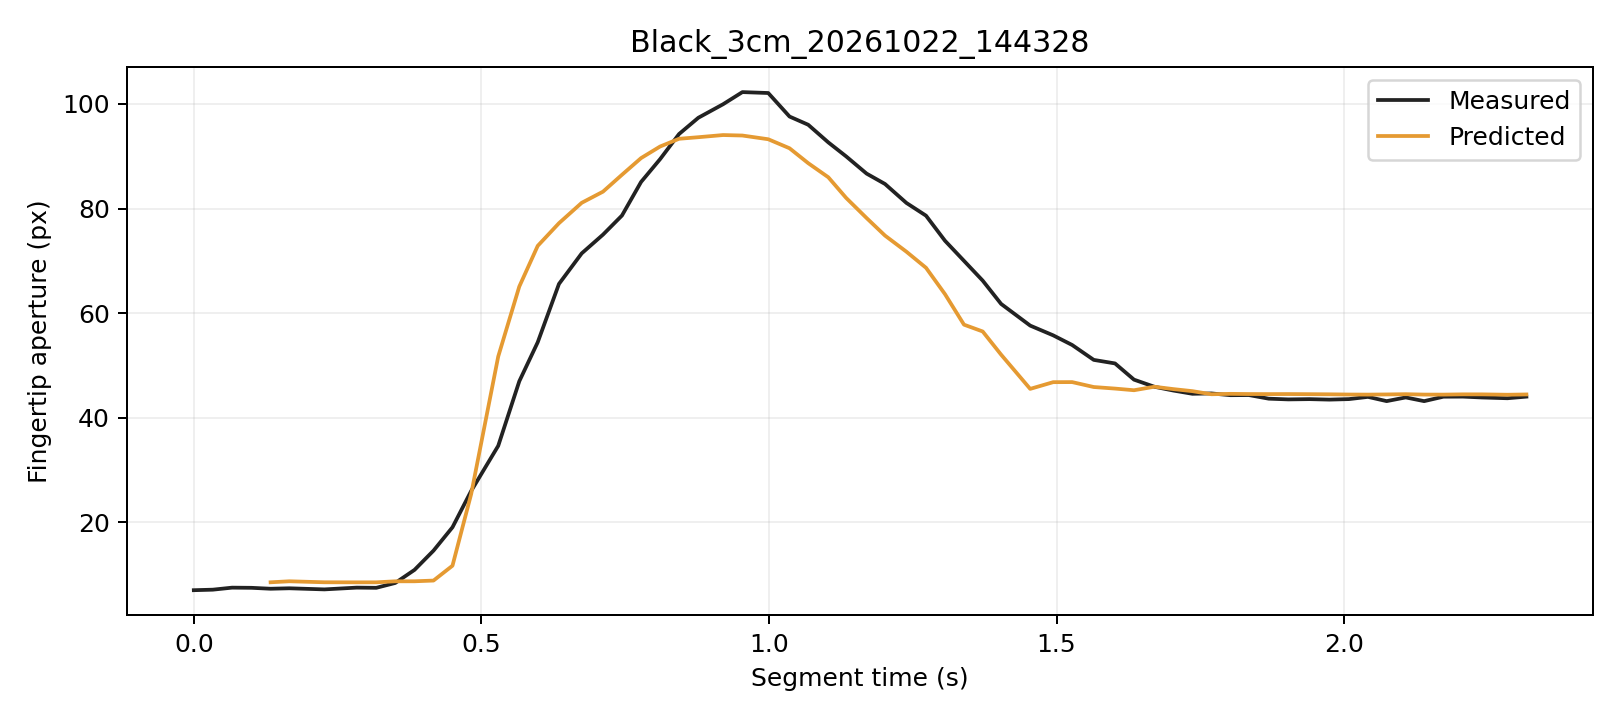

The data file committed next to this chart (first rows):
trial, segment_frame, frame, time_s, distance_px, actual_aperture_px, predicted_window5_px, phase, status
Black_3cm_20261022_144328, 0, 1731, 0.0, 250.7, 7.009, , Initial, window_not_ready
Black_3cm_20261022_144328, 1, 1732, 0.03301, 250.8, 7.108, , Initial, window_not_ready
Black_3cm_20261022_144328, 2, 1733, 0.06657, 251.5, 7.496, , Initial, window_not_ready
Black_3cm_20261022_144328, 3, 1734, 0.1005, 250.7, 7.464, , Initial, window_not_ready
Black_3cm_20261022_144328, 4, 1735, 0.1335, 250.9, 7.287, 8.52, Initial, ready
Black_3cm_20261022_144328, 5, 1736, 0.1661, 250.7, 7.374, 8.713, Initial, ready
Black_3cm_20261022_144328, 6, 1737, 0.2271, 250.9, 7.163, 8.524, Initial, ready
Black_3cm_20261022_144328, 7, 1738, 0.2833, 251, 7.501, 8.511, Initial, ready
Black_3cm_20261022_144328, 8, 1739, 0.3173, 250.6, 7.465, 8.514, Initial, ready
Black_3cm_20261022_144328, 9, 1740, 0.3503, 250.3, 8.394, 8.709, Initial, ready
Black_3cm_20261022_144328, 10, 1741, 0.3838, 250.5, 10.9, 8.713, Initial, ready
Black_3cm_20261022_144328, 11, 1742, 0.4168, 250.3, 14.57, 8.851, Initial, ready
Black_3cm_20261022_144328, 12, 1743, 0.4498, 249.1, 19.05, 11.69, Grasping, ready
Black_3cm_20261022_144328, 13, 1744, 0.4823, 245.6, 26, 25.41, Grasping, ready
Black_3cm_20261022_144328, 14, 1745, 0.5293, 241, 34.62, 51.7, Grasping, ready
Black_3cm_20261022_144328, 15, 1746, 0.5659, 230.6, 46.97, 65.09, Grasping, ready
Black_3cm_20261022_144328, 16, 1747, 0.598, 223.8, 54.43, 72.87, Grasping, ready
Black_3cm_20261022_144328, 17, 1748, 0.6349, 215.8, 65.59, 77.2, Grasping, ready
Black_3cm_20261022_144328, 18, 1749, 0.6744, 207.1, 71.43, 81.1, Grasping, ready
Black_3cm_20261022_144328, 19, 1750, 0.7114, 197.6, 75.01, 83.23, Grasping, ready
Black_3cm_20261022_144328, 20, 1751, 0.7444, 186.6, 78.67, 86.46, Grasping, ready
Black_3cm_20261022_144328, 21, 1752, 0.7777, 174.6, 85.09, 89.65, Grasping, ready
Black_3cm_20261022_144328, 22, 1753, 0.8107, 163.6, 89.44, 91.86, Grasping, ready
Black_3cm_20261022_144328, 23, 1754, 0.8437, 151.9, 94.26, 93.35, Grasping, ready
Black_3cm_20261022_144328, 24, 1755, 0.8772, 139.7, 97.36, 93.65, Grasping, ready
Black_3cm_20261022_144328, 25, 1756, 0.9202, 126.4, 99.95, 94.06, Grasping, ready
Black_3cm_20261022_144328, 26, 1757, 0.9538, 113.7, 102.3, 93.97, Grasping, ready
Black_3cm_20261022_144328, 27, 1758, 0.9988, 100.1, 102.1, 93.26, Grasping, ready
Black_3cm_20261022_144328, 28, 1759, 1.036, 75.36, 97.6, 91.53, Grasping, ready
Black_3cm_20261022_144328, 29, 1760, 1.068, 63.48, 96.03, 88.68, Grasping, ready
Black_3cm_20261022_144328, 30, 1761, 1.103, 52.63, 92.65, 85.98, Grasping, ready
Black_3cm_20261022_144328, 31, 1762, 1.134, 42.97, 89.98, 82.03, Grasping, ready
Black_3cm_20261022_144328, 32, 1763, 1.17, 34.3, 86.69, 78.18, Grasping, ready
Black_3cm_20261022_144328, 33, 1764, 1.202, 26, 84.7, 74.83, Grasping, ready
Black_3cm_20261022_144328, 34, 1765, 1.239, 19.22, 81.08, 71.75, Grasping, ready
Black_3cm_20261022_144328, 35, 1766, 1.273, 12.4, 78.64, 68.67, Grasping, ready
Black_3cm_20261022_144328, 36, 1767, 1.306, 7.114, 73.84, 63.63, Grasping, ready
Black_3cm_20261022_144328, 37, 1768, 1.339, 3.758, 70, 57.79, Grasping, ready
Black_3cm_20261022_144328, 38, 1769, 1.372, 3.232, 66.22, 56.49, Grasping, ready
Black_3cm_20261022_144328, 39, 1770, 1.404, 4.353, 61.76, 52.06, Grasping, ready
Black_3cm_20261022_144328, 40, 1771, 1.454, 5.661, 57.62, 45.51, Grasping, ready
Black_3cm_20261022_144328, 41, 1772, 1.494, 6.14, 55.75, 46.8, Grasping, ready
Black_3cm_20261022_144328, 42, 1773, 1.527, 6.506, 53.91, 46.81, Grasping, ready
Black_3cm_20261022_144328, 43, 1774, 1.565, 6.786, 51.06, 45.87, Grasping, ready
Black_3cm_20261022_144328, 44, 1775, 1.602, 7.387, 50.38, 45.57, Grasping, ready
Black_3cm_20261022_144328, 45, 1776, 1.635, 7.312, 47.28, 45.25, Hold, ready
Black_3cm_20261022_144328, 46, 1777, 1.67, 8.592, 45.91, 45.92, Hold, ready
Black_3cm_20261022_144328, 47, 1778, 1.703, 8.199, 45.19, 45.47, Hold, ready
Black_3cm_20261022_144328, 48, 1779, 1.736, 8.036, 44.57, 45.08, Hold, ready
Black_3cm_20261022_144328, 49, 1780, 1.769, 7.991, 44.64, 44.49, Hold, ready
Black_3cm_20261022_144328, 50, 1781, 1.802, 7.612, 44.31, 44.56, Hold, ready
Black_3cm_20261022_144328, 51, 1782, 1.834, 7.201, 44.33, 44.53, Hold, ready
Black_3cm_20261022_144328, 52, 1783, 1.869, 7.122, 43.64, 44.51, Hold, ready
Black_3cm_20261022_144328, 53, 1784, 1.903, 7.013, 43.5, 44.52, Hold, ready
Black_3cm_20261022_144328, 54, 1785, 1.94, 7.167, 43.55, 44.5, Hold, ready
Black_3cm_20261022_144328, 55, 1786, 1.974, 6.937, 43.46, 44.47, Hold, ready
Black_3cm_20261022_144328, 56, 1787, 2.008, 6.596, 43.56, 44.43, Hold, ready
Black_3cm_20261022_144328, 57, 1788, 2.041, 6.57, 43.98, 44.42, Hold, ready
Black_3cm_20261022_144328, 58, 1789, 2.074, 6.595, 43.17, 44.45, Hold, ready
Black_3cm_20261022_144328, 59, 1790, 2.107, 7.006, 43.88, 44.5, Hold, ready
... 6 more rows
